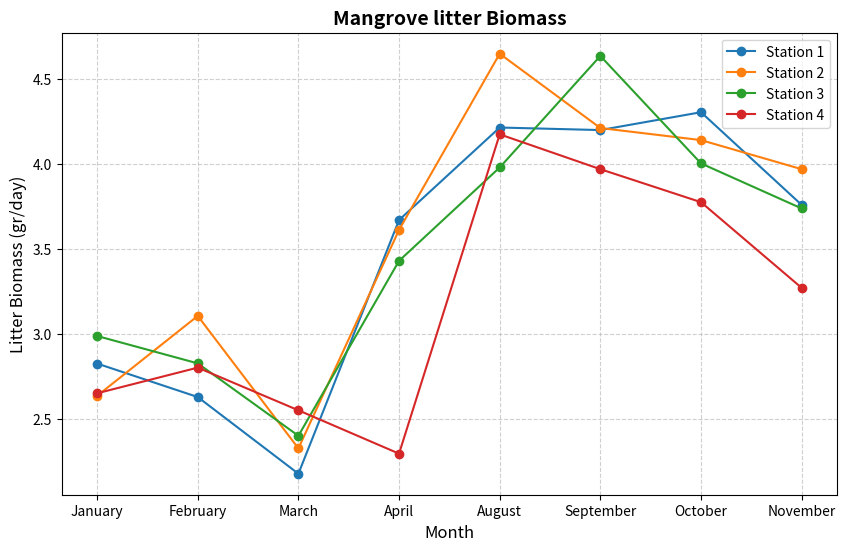
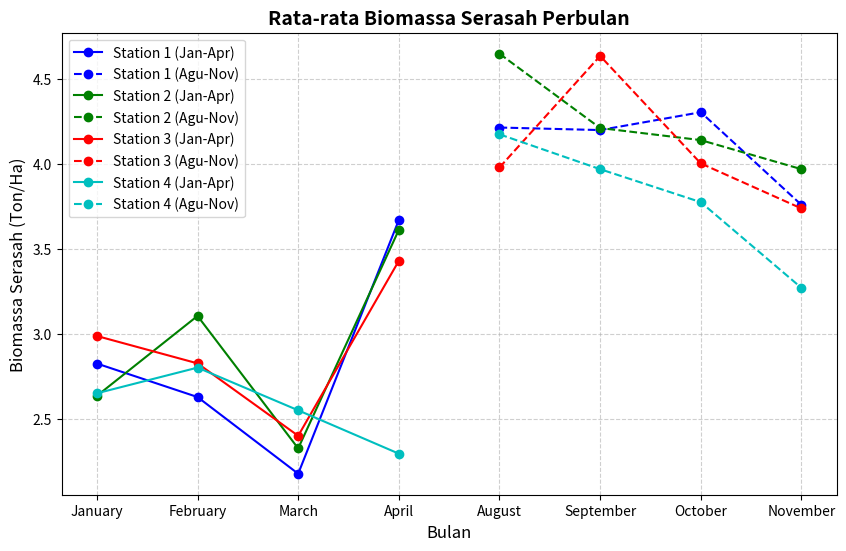
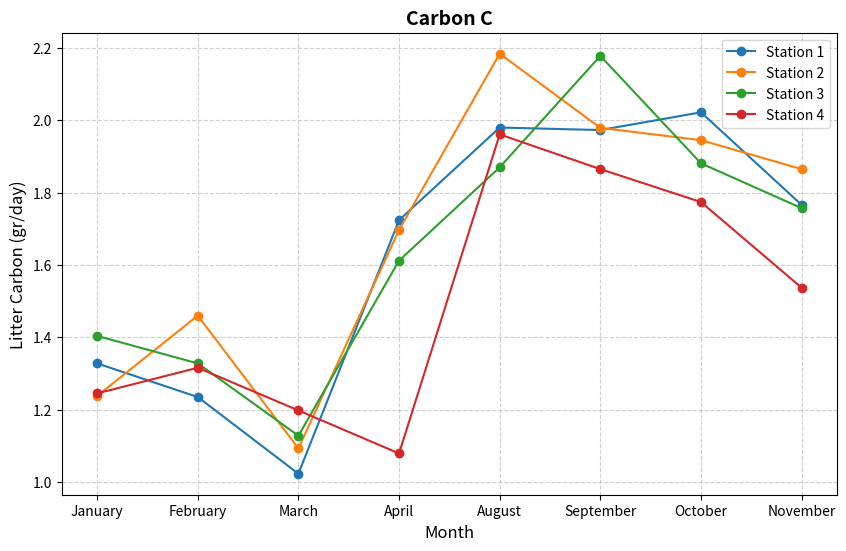
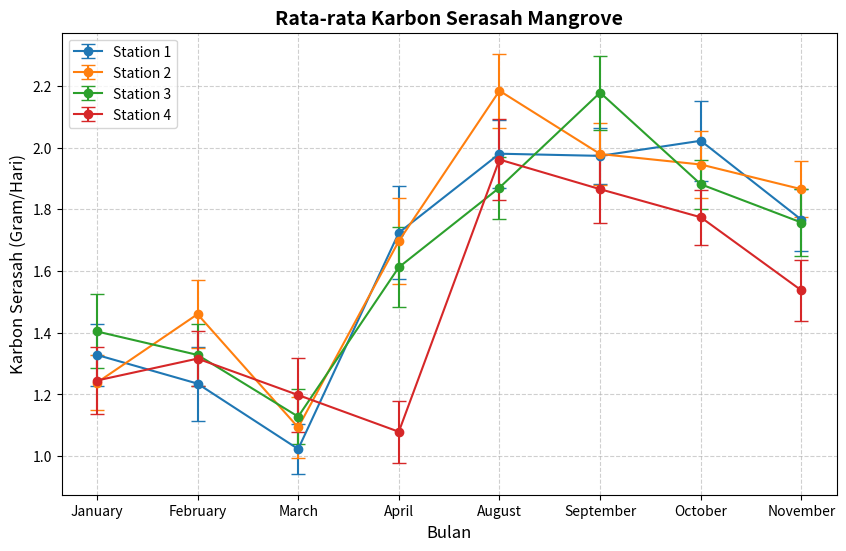

Reproduce these figures in Python, in order.
import matplotlib.pyplot as plt

# Data bulan dan biomassa serasah per stasiun
bulan = ['January', 'February', 'March', 'April', 'August', 'September', 'October', 'November']
biomassa_stasiun = {
    'Station 1': [2.825, 2.628, 2.177, 3.669, 4.213, 4.198, 4.303, 3.758],
    'Station 2': [2.635, 3.105, 2.326, 3.611, 4.647, 4.210, 4.139, 3.968],
    'Station 3': [2.987, 2.826, 2.400, 3.429, 3.978, 4.634, 4.002, 3.737],
    'Station 4': [2.650, 2.801, 2.550, 2.295, 4.173, 3.968, 3.774, 3.270]
}

plt.figure(figsize=(10,6))

# Plot setiap stasiun dengan gaya berbeda
for stasiun, data in biomassa_stasiun.items():
    plt.plot(bulan, data, marker='o', linestyle='-', label=stasiun)

plt.title("Mangrove litter Biomass", fontsize=14, fontweight='bold')
plt.xlabel("Month", fontsize=12)
plt.ylabel("Litter Biomass (gr/day)", fontsize=12)
plt.legend()
plt.grid(True, linestyle='--', alpha=0.6)
plt.show()

import matplotlib.pyplot as plt

# Data bulan dan biomassa serasah per stasiun
bulan_awal = ['January', 'February', 'March', 'April']
bulan_akhir = ['August', 'September', 'October', 'November']

biomassa_stasiun = {
    'Station 1': [2.825, 2.628, 2.177, 3.669, 4.213, 4.198, 4.303, 3.758],
    'Station 2': [2.635, 3.105, 2.326, 3.611, 4.647, 4.210, 4.139, 3.968],
    'Station 3': [2.987, 2.826, 2.400, 3.429, 3.978, 4.634, 4.002, 3.737],
    'Station 4': [2.650, 2.801, 2.550, 2.295, 4.173, 3.968, 3.774, 3.270]
}

plt.figure(figsize=(10,6))

# Plot setiap stasiun dengan warna berbeda untuk dua periode
colors = ['b', 'g', 'r', 'c']  # Warna untuk tiap stasiun
for i, (stasiun, data) in enumerate(biomassa_stasiun.items()):
    plt.plot(bulan_awal, data[:4], marker='o', linestyle='-', color=colors[i], label=f"{stasiun} (Jan-Apr)")
    plt.plot(bulan_akhir, data[4:], marker='o', linestyle='--', color=colors[i], label=f"{stasiun} (Agu-Nov)")

plt.title("Rata-rata Biomassa Serasah Perbulan", fontsize=14, fontweight='bold')
plt.xlabel("Bulan", fontsize=12)
plt.ylabel("Biomassa Serasah (Ton/Ha)", fontsize=12)
plt.legend()
plt.grid(True, linestyle='--', alpha=0.6)
plt.show()

import matplotlib.pyplot as plt

# Data bulan dan karbon serasah per stasiun
bulan = ['January', 'February', 'March', 'April', 'August', 'September', 'October', 'November']
karbon_stasiun = {
    'Station 1': [1.328, 1.235, 1.023, 1.724, 1.980, 1.973, 2.022, 1.766],
    'Station 2': [1.238, 1.460, 1.093, 1.697, 2.184, 1.979, 1.945, 1.865],
    'Station 3': [1.404, 1.328, 1.128, 1.612, 1.870, 2.178, 1.881, 1.757],
    'Station 4': [1.245, 1.316, 1.198, 1.079, 1.961, 1.865, 1.774, 1.537]
}

plt.figure(figsize=(10,6))

# Plot setiap stasiun dengan gaya berbeda
for stasiun, data in karbon_stasiun.items():
    plt.plot(bulan, data, marker='o', linestyle='-', label=stasiun)

plt.title("Carbon C", fontsize=14, fontweight='bold')
plt.xlabel("Month", fontsize=12)
plt.ylabel("Litter Carbon (gr/day)", fontsize=12)
plt.legend()
plt.grid(True, linestyle='--', alpha=0.6)
plt.show()

import matplotlib.pyplot as plt
import numpy as np

# Data bulan dan karbon serasah per stasiun
bulan = ['January', 'February', 'March', 'April', 'August', 'September', 'October', 'November']
karbon_stasiun = {
    'Station 1': [1.328, 1.235, 1.023, 1.724, 1.980, 1.973, 2.022, 1.766],
    'Station 2': [1.238, 1.460, 1.093, 1.697, 2.184, 1.979, 1.945, 1.865],
    'Station 3': [1.404, 1.328, 1.128, 1.612, 1.870, 2.178, 1.881, 1.757],
    'Station 4': [1.245, 1.316, 1.198, 1.079, 1.961, 1.865, 1.774, 1.537]
}

# Standar error untuk masing-masing data (misalnya nilai acak sebagai contoh)
std_error = {
    'Station 1': [0.1, 0.12, 0.08, 0.15, 0.11, 0.09, 0.13, 0.10],
    'Station 2': [0.09, 0.11, 0.10, 0.14, 0.12, 0.10, 0.11, 0.09],
    'Station 3': [0.12, 0.10, 0.09, 0.13, 0.10, 0.12, 0.08, 0.11],
    'Station 4': [0.11, 0.09, 0.12, 0.10, 0.13, 0.11, 0.09, 0.10]
}

plt.figure(figsize=(10,6))

# Plot setiap stasiun dengan gaya berbeda dan error bar
for stasiun, data in karbon_stasiun.items():
    plt.errorbar(bulan, data, yerr=std_error[stasiun], marker='o', linestyle='-', label=stasiun, capsize=5)

plt.title("Rata-rata Karbon Serasah Mangrove", fontsize=14, fontweight='bold')
plt.xlabel("Bulan", fontsize=12)
plt.ylabel("Karbon Serasah (Gram/Hari)", fontsize=12)
plt.legend()
plt.grid(True, linestyle='--', alpha=0.6)
plt.show()
